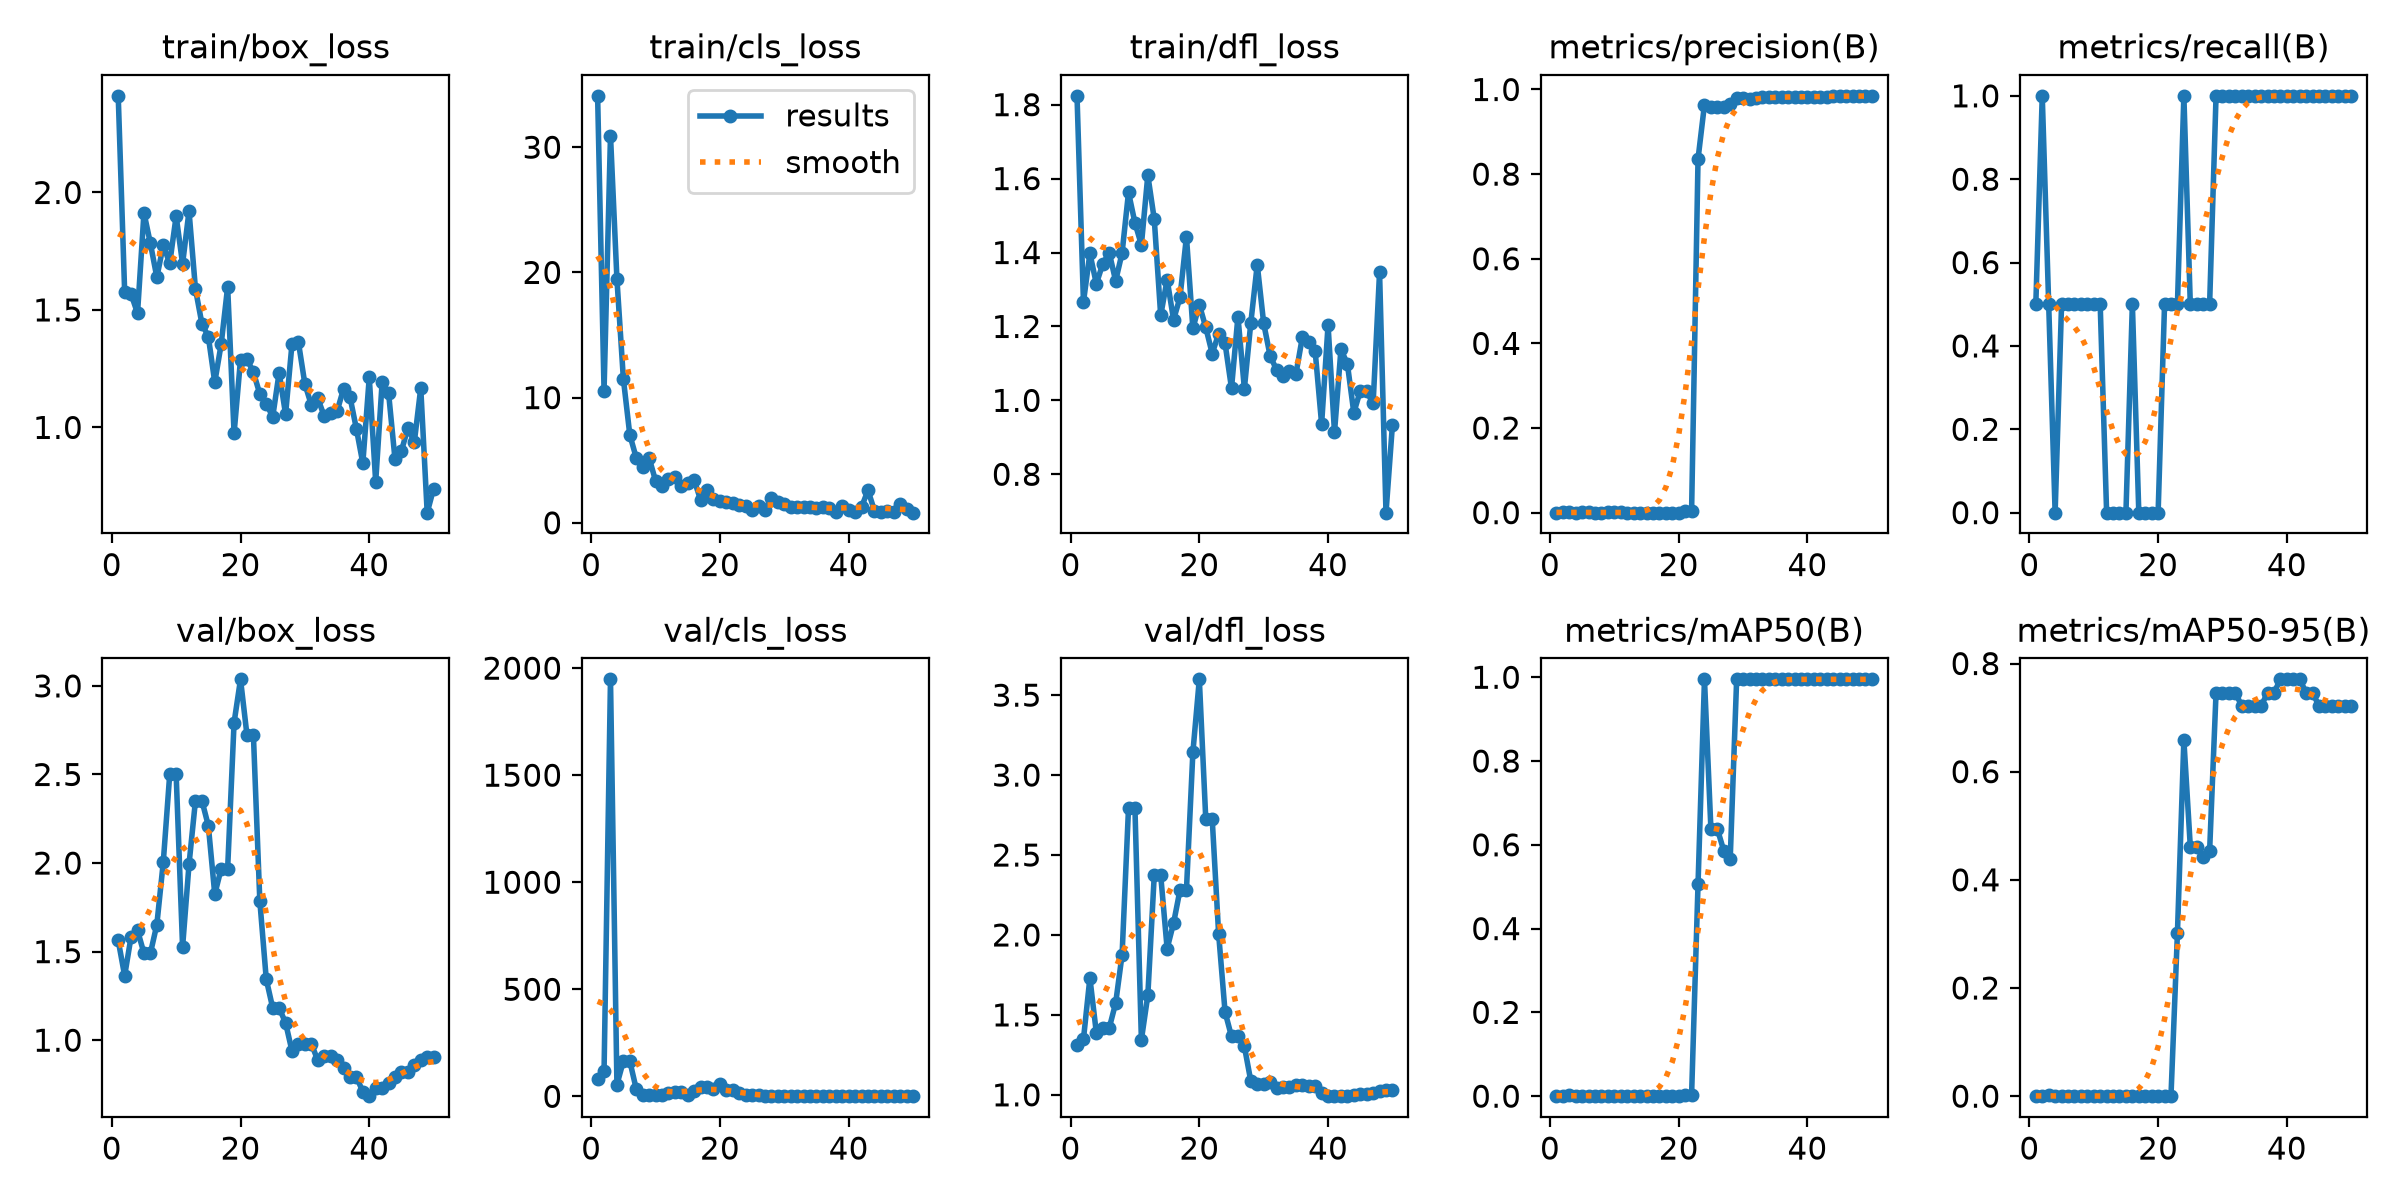

Source data for this figure (header and first rows):
epoch, time, train/box_loss, train/cls_loss, train/dfl_loss, metrics/precision(B), metrics/recall(B), metrics/mAP50(B), metrics/mAP50-95(B), val/box_loss, val/cls_loss, val/dfl_loss, lr/pg0, lr/pg1, lr/pg2
1, 6.604, 2.411, 34.1, 1.824, 0.00033, 0.5, 0.00045, 0.00031, 1.563, 80.59, 1.314, 0.0004444, 0.0004444, 0.0004444
2, 13.09, 1.578, 10.57, 1.266, 0.00067, 1, 0.00107, 0.00028, 1.364, 116.2, 1.348, 0.001089, 0.001089, 0.001089
3, 19.59, 1.567, 30.93, 1.398, 0.00119, 0.5, 0.00237, 0.00124, 1.585, 1948, 1.731, 0.001707, 0.001707, 0.001707
4, 26.2, 1.486, 19.48, 1.315, 0, 0, 0, 0, 1.62, 54.81, 1.389, 0.001881, 0.001881, 0.001881
5, 32.68, 1.914, 11.5, 1.369, 0.00041, 0.5, 0.00038, 0.00018, 1.491, 164.6, 1.417, 0.001842, 0.001842, 0.001842
6, 39.11, 1.783, 7.028, 1.4, 0.00041, 0.5, 0.00038, 0.00018, 1.491, 164.6, 1.417, 0.001802, 0.001802, 0.001802
7, 45.59, 1.639, 5.193, 1.323, 0.00034, 0.5, 0.00115, 0.00035, 1.652, 34.4, 1.573, 0.001762, 0.001762, 0.001762
8, 52.31, 1.775, 4.449, 1.399, 0.00037, 0.5, 0.00105, 0.00063, 2.005, 6.33, 1.875, 0.001723, 0.001723, 0.001723
9, 58.82, 1.699, 5.19, 1.563, 0.00056, 0.5, 0.00046, 0.00027, 2.5, 6.669, 2.793, 0.001683, 0.001683, 0.001683
10, 65.41, 1.899, 3.356, 1.48, 0.00056, 0.5, 0.00046, 0.00027, 2.5, 6.669, 2.793, 0.001644, 0.001644, 0.001644
11, 72.24, 1.696, 2.913, 1.421, 0.00064, 0.5, 0.00096, 0.0006, 1.526, 4.972, 1.344, 0.001604, 0.001604, 0.001604
12, 79.13, 1.921, 3.539, 1.609, 0, 0, 0, 0, 1.993, 13.85, 1.622, 0.001564, 0.001564, 0.001564
13, 85.9, 1.589, 3.63, 1.49, 0, 0, 0, 0, 2.353, 21.19, 2.374, 0.001525, 0.001525, 0.001525
14, 92.59, 1.442, 2.946, 1.23, 0, 0, 0, 0, 2.353, 21.19, 2.374, 0.001485, 0.001485, 0.001485
15, 99.31, 1.386, 3.211, 1.327, 0, 0, 0, 0, 2.21, 6.784, 1.915, 0.001446, 0.001446, 0.001446
16, 106.1, 1.192, 3.402, 1.218, 0.00033, 0.5, 0.00047, 0.00028, 1.824, 26.73, 2.074, 0.001406, 0.001406, 0.001406
17, 113, 1.355, 1.83, 1.279, 0, 0, 0, 0, 1.969, 43.98, 2.282, 0.001366, 0.001366, 0.001366
18, 119.8, 1.598, 2.645, 1.443, 0, 0, 0, 0, 1.969, 43.98, 2.282, 0.001327, 0.001327, 0.001327
19, 126.8, 0.9749, 1.926, 1.195, 0, 0, 0, 0, 2.793, 34.04, 3.142, 0.001287, 0.001287, 0.001287
20, 133.5, 1.289, 1.716, 1.259, 0, 0, 0, 0, 3.037, 57.14, 3.599, 0.001248, 0.001248, 0.001248
21, 140.2, 1.29, 1.645, 1.197, 0.00376, 0.5, 0.00318, 0.00102, 2.723, 28.87, 2.727, 0.001208, 0.001208, 0.001208
22, 146.8, 1.235, 1.614, 1.127, 0.00376, 0.5, 0.00318, 0.00102, 2.723, 28.87, 2.727, 0.001168, 0.001168, 0.001168
23, 153.4, 1.142, 1.415, 1.18, 0.8357, 0.5, 0.5059, 0.3013, 1.786, 13.45, 2.007, 0.001129, 0.001129, 0.001129
24, 160, 1.102, 1.371, 1.154, 0.9642, 1, 0.995, 0.6585, 1.344, 5.092, 1.518, 0.001089, 0.001089, 0.001089
25, 166.5, 1.044, 1.021, 1.033, 0.9575, 0.5, 0.6379, 0.4615, 1.182, 3.988, 1.365, 0.00105, 0.00105, 0.00105
26, 173, 1.233, 1.375, 1.227, 0.9575, 0.5, 0.6379, 0.4615, 1.182, 3.988, 1.365, 0.00101, 0.00101, 0.00101
27, 179.5, 1.056, 1.018, 1.032, 0.9588, 0.5, 0.5859, 0.4419, 1.098, 2.413, 1.303, 0.0009704, 0.0009704, 0.0009704
28, 186, 1.356, 2.018, 1.21, 0.9653, 0.5, 0.5664, 0.4531, 0.9382, 1.857, 1.086, 0.0009308, 0.0009308, 0.0009308
29, 192.4, 1.362, 1.679, 1.367, 0.9789, 1, 0.995, 0.746, 0.9784, 1.146, 1.065, 0.0008912, 0.0008912, 0.0008912
30, 198.9, 1.185, 1.491, 1.208, 0.9789, 1, 0.995, 0.746, 0.9784, 1.146, 1.065, 0.0008516, 0.0008516, 0.0008516
31, 205.4, 1.096, 1.224, 1.12, 0.9786, 1, 0.995, 0.746, 0.9808, 1.334, 1.081, 0.000812, 0.000812, 0.000812
32, 212, 1.123, 1.283, 1.083, 0.9808, 1, 0.995, 0.746, 0.8863, 1.306, 1.041, 0.0007724, 0.0007724, 0.0007724
33, 218.4, 1.049, 1.248, 1.066, 0.9814, 1, 0.995, 0.7212, 0.9103, 1.215, 1.046, 0.0007328, 0.0007328, 0.0007328
34, 224.8, 1.062, 1.225, 1.079, 0.9814, 1, 0.995, 0.7212, 0.9103, 1.215, 1.046, 0.0006932, 0.0006932, 0.0006932
35, 231.3, 1.069, 1.166, 1.07, 0.9816, 1, 0.995, 0.7212, 0.888, 1.101, 1.063, 0.0006536, 0.0006536, 0.0006536
36, 237.9, 1.164, 1.25, 1.17, 0.9825, 1, 0.995, 0.7212, 0.8423, 0.9794, 1.062, 0.000614, 0.000614, 0.000614
37, 244.4, 1.13, 1.162, 1.158, 0.9832, 1, 0.995, 0.746, 0.7937, 0.9612, 1.057, 0.0005744, 0.0005744, 0.0005744
38, 250.9, 0.9942, 0.8622, 1.132, 0.9832, 1, 0.995, 0.746, 0.7937, 0.9612, 1.057, 0.0005348, 0.0005348, 0.0005348
39, 257.4, 0.8475, 1.376, 0.9361, 0.9826, 1, 0.995, 0.7708, 0.7093, 0.8401, 1.014, 0.0004952, 0.0004952, 0.0004952
40, 264, 1.213, 0.993, 1.204, 0.9827, 1, 0.995, 0.7708, 0.6841, 0.8384, 0.9941, 0.0004556, 0.0004556, 0.0004556
41, 270.5, 0.7681, 0.8832, 0.9135, 0.9825, 1, 0.995, 0.7708, 0.7325, 0.8321, 0.993, 0.000416, 0.000416, 0.000416
42, 276.9, 1.192, 1.247, 1.138, 0.9825, 1, 0.995, 0.7708, 0.7325, 0.8321, 0.993, 0.0003764, 0.0003764, 0.0003764
43, 283.3, 1.147, 2.602, 1.099, 0.9831, 1, 0.995, 0.746, 0.756, 0.8381, 0.9917, 0.0003368, 0.0003368, 0.0003368
44, 289.7, 0.8646, 0.9713, 0.9667, 0.9843, 1, 0.995, 0.746, 0.7913, 0.8539, 0.9971, 0.0002972, 0.0002972, 0.0002972
45, 296.1, 0.9006, 0.8433, 1.025, 0.9849, 1, 0.995, 0.7212, 0.8231, 0.8612, 1.004, 0.0002576, 0.0002576, 0.0002576
46, 302.4, 0.9963, 0.9644, 1.024, 0.9849, 1, 0.995, 0.7212, 0.8231, 0.8612, 1.004, 0.000218, 0.000218, 0.000218
47, 308.7, 0.9372, 0.8392, 0.9918, 0.985, 1, 0.995, 0.7212, 0.8592, 0.8617, 1.014, 0.0001784, 0.0001784, 0.0001784
48, 315.1, 1.168, 1.481, 1.346, 0.9846, 1, 0.995, 0.7212, 0.8868, 0.8532, 1.022, 0.0001388, 0.0001388, 0.0001388
49, 321.5, 0.6371, 1.101, 0.6962, 0.9842, 1, 0.995, 0.7212, 0.9075, 0.8432, 1.029, 9.92e-05, 9.92e-05, 9.92e-05
50, 327.9, 0.7394, 0.8106, 0.9335, 0.9842, 1, 0.995, 0.7212, 0.9075, 0.8432, 1.029, 5.96e-05, 5.96e-05, 5.96e-05
